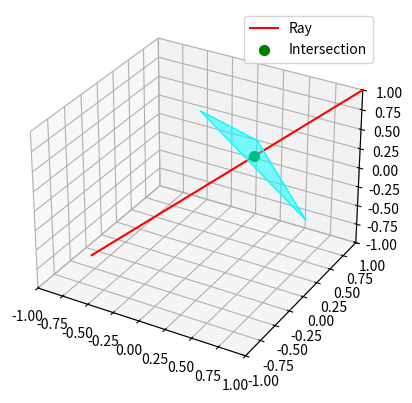

Here is the Python script that generated this plot:
import numpy as np
import matplotlib.pyplot as plt
from mpl_toolkits.mplot3d.art3d import Poly3DCollection

# Ray
o = np.array([1, 1, 1])
d = np.array([-1, -1, -1])

# Triangle vertices
v0 = np.array([1, 0, 0])
v1 = np.array([0, 1, 0])
v2 = np.array([0, 0, 1])

# Edges
e1 = v1 - v0
e2 = v2 - v0

# Möller–Trumbore intersection
h = np.cross(d, e2)
a = np.dot(e1, h)
if abs(a) < 1e-6:
    print("Ray is parallel to triangle")
else:
    f = 1 / a
    s = o - v0
    u = f * np.dot(s, h)
    q = np.cross(s, e1)
    v = f * np.dot(d, q)
    t = f * np.dot(e2, q)

    if 0 <= u <= 1 and 0 <= v <= 1 and u + v <= 1:
        p = o + t * d  # intersection point
        print(f"Ray hits the triangle at t = {t:.2f}")
        print(f"Barycentric coordinates: (u, v, w) = ({u:.2f}, {v:.2f}, {1 - u - v:.2f})")
        
        # Plotting
        fig = plt.figure()
        ax = fig.add_subplot(111, projection='3d')

        # Triangle
        tri = [v0, v1, v2]
        ax.add_collection3d(Poly3DCollection([tri], color='cyan', alpha=0.5))

        # Ray line
        t_vals = np.linspace(0, t + 1, 10)
        ray = o[:, None] + d[:, None] * t_vals
        ax.plot(ray[0], ray[1], ray[2], color='red', label='Ray')

        # Intersection point
        ax.scatter(*p, color='green', s=50, label='Intersection')

        ax.set_xlim([-1, 1])
        ax.set_ylim([-1, 1])
        ax.set_zlim([-1, 1])
        ax.legend()
        plt.show()
    else:
        print("No intersection inside the triangle")
